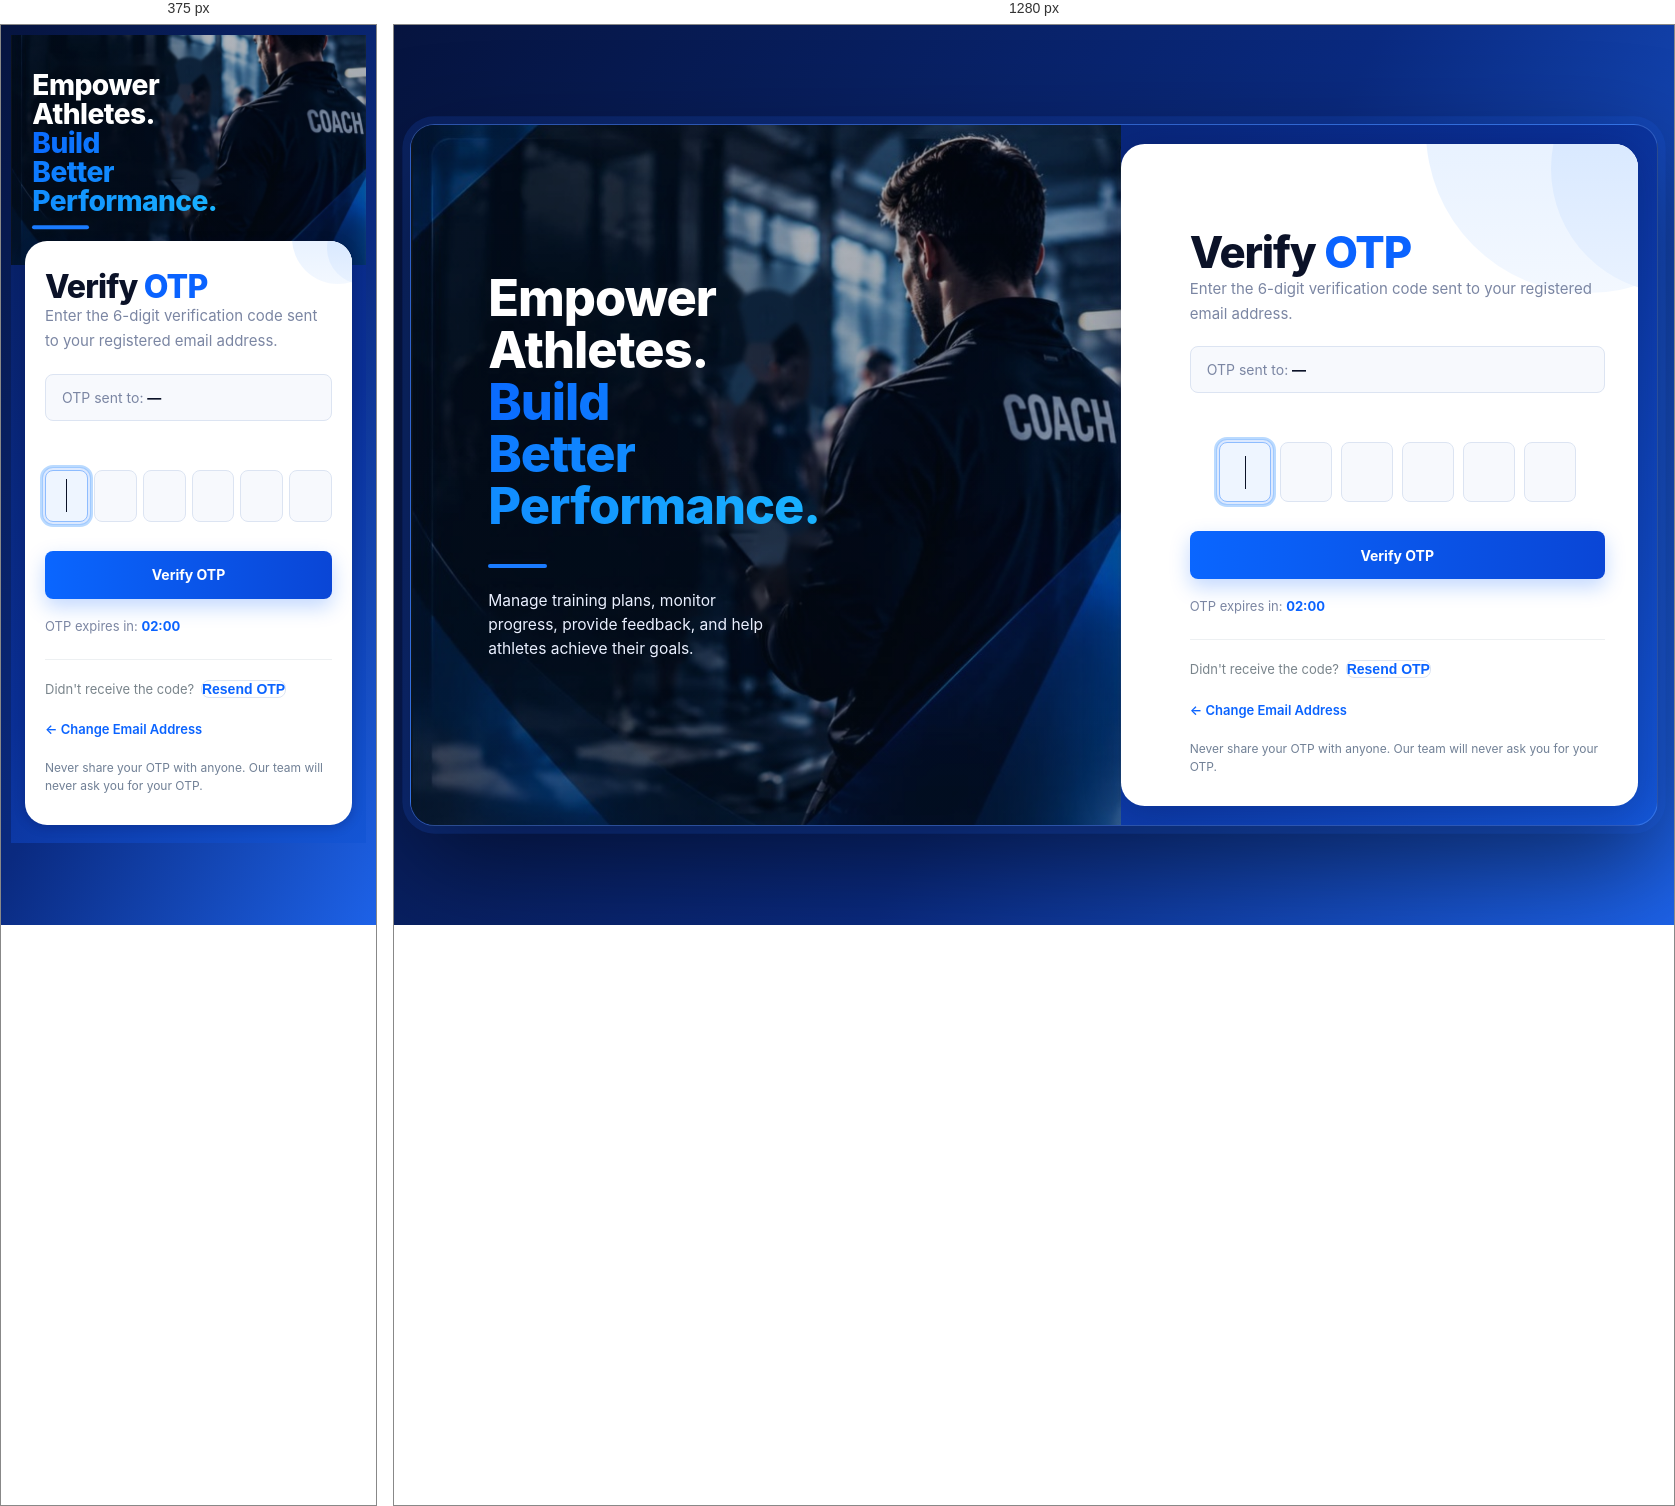
Rendered at 375 px and 1280 px, left to right.

<!-- file: verify.html -->
<!DOCTYPE html>
<html lang="en">

<head>

    <meta charset="UTF-8">
    <meta name="viewport" content="width=device-width, initial-scale=1.0">

    <title>Verify OTP | Fitness Performance Tracker</title>

    <!-- Google Font -->
    <link rel="preconnect" href="https://fonts.googleapis.com">
    <link rel="preconnect" href="https://fonts.gstatic.com" crossorigin>

    <link href="https://fonts.googleapis.com/css2?family=Inter:wght@400;500;600;700;800&family=Montserrat:wght@800&display=swap" rel="stylesheet">

    <!-- Page-specific CSS -->
    <link rel="stylesheet" href="../css/coach/coach-verify.css">
    <link rel="stylesheet" href="../css/common/verification-portal.css">

    <script src="../js/config.js"></script>
    <link rel="stylesheet" href="../css/common/app-theme.css">
    <link rel="stylesheet" href="../demo/auth.css">
    <link rel="stylesheet" href="../css/coach/coach-portal.css?v=6">

    <link rel="stylesheet" href="../css/coach/verify-style-1.css" />
</head>


<body data-portal-role="coach">

    <main class="auth">
        <section class="art">
            <div class="copy">
                <h2>Empower<br>Athletes.<br><span class="accent">Build<br>Better<br>Performance.</span></h2>
                <div class="bar"></div>
                <p>Manage training plans, monitor progress, provide feedback, and help athletes achieve their goals.</p>
            </div>
        </section>

        <section class="panel otp-panel">


        <!-- =================================================
             HEADING
        ================================================== -->

        <h1>
            Verify <span>OTP</span>
        </h1>


        <p class="description">
            Enter the 6-digit verification code
            sent to your registered email address.
        </p>


        <!-- =================================================
             EMAIL
        ================================================== -->

        <div class="email-display">

            OTP sent to:

            <strong id="userEmail">—</strong>

        </div>


        <!-- =================================================
             OTP INPUTS
        ================================================== -->

        <div class="otp-container">

            <input
                type="text"
                class="otp-input"
                maxlength="1"
                inputmode="numeric"
                autocomplete="one-time-code"
                autofocus
            >

            <input
                type="text"
                class="otp-input"
                maxlength="1"
                inputmode="numeric"
            >

            <input
                type="text"
                class="otp-input"
                maxlength="1"
                inputmode="numeric"
            >

            <input
                type="text"
                class="otp-input"
                maxlength="1"
                inputmode="numeric"
            >

            <input
                type="text"
                class="otp-input"
                maxlength="1"
                inputmode="numeric"
            >

            <input
                type="text"
                class="otp-input"
                maxlength="1"
                inputmode="numeric"
            >

        </div>


        <!-- =================================================
             VERIFY BUTTON
        ================================================== -->

        <button
            type="button"
            class="verify-button"
            id="verifyButton"
        >
            Verify OTP
        </button>


        <!-- =================================================
             TIMER
        ================================================== -->

        <div class="timer">

            OTP expires in:

            <span id="timer">
                02:00
            </span>

        </div>


        <!-- =================================================
             RESEND
        ================================================== -->

        <div class="resend">

            Didn't receive the code?

            <button
                type="button"
                id="resendButton"
                disabled
            >
                Resend OTP
            </button>

        </div>


        <!-- =================================================
             MESSAGE
        ================================================== -->

        <div
            id="message"
            class="message"
        ></div>


        <!-- =================================================
             CHANGE EMAIL
        ================================================== -->

        <a
            href="../shared/forgot-password.html"
            class="change-email"
        >
            ← Change Email Address
        </a>


        <!-- =================================================
             SECURITY
        ================================================== -->

        <div class="security-note">

            Never share your OTP with anyone.
            Our team will never ask you for your OTP.

        </div>

        </section>
    </main>


<script src="../js/coach/verify-script-1.js"></script>

</body>

</html>

/* @media block from coach-verify.css */
@media (max-width: 480px) {

    body {
        padding: 20px 15px;
    }


    .verification-page {
        min-height: calc(100vh - 40px);
    }


    .otp-card {
        max-width: 360px;

        padding: 24px 22px 25px;
    }


    .otp-card h1 {
        font-size: 25px;
    }


    .description {
        font-size: 12px;
    }


    .otp-container {
        gap: 6px;
    }


    .otp-input {
        width: 41px;
        height: 44px;
    }

}

/* @media block from coach-verify.css */
@media (max-width: 350px) {

    .otp-card {
        padding-left: 16px;
        padding-right: 16px;
    }


    .otp-container {
        gap: 4px;
    }


    .otp-input {
        width: 39px;
        height: 42px;
    }

}

/* @media block from verification-portal.css */
@media (max-width: 650px) {
    body { padding: 25px 15px; }
    .otp-card { padding: 38px 28px 30px; border-radius: 18px; }
    .otp-card h1 { font-size: 30px; }
}

/* @media block from verification-portal.css */
@media (max-width: 430px) {
    body { padding: 18px 12px; }
    .otp-card { padding: 32px 20px 26px; border-radius: 16px; }
    .otp-card h1 { font-size: 27px; }
    .otp-container { gap: 5px; }
    .otp-container .otp-input { width: 43px; height: 56px; }
    #otpForm > .otp-input { letter-spacing: 8px; }
}

/* @media block from app-theme.css */
@media (max-width: 600px) {
    .standalone-form .quick-actions > .btn,
    .standalone-form .footer-right > .btn {
        flex: 1 1 100%;
    }
}

/* @media block from app-theme.css */
@media (max-width: 850px) {
    .page-container,
    .signup-page,
    body > div.relative {
        flex: 0 1 auto;
        margin: auto;
    }

    .form-container {
        padding: 32px;
    }
}

/* @media block from app-theme.css */
@media (max-width: 540px) {
    body,
    body.bg-slate-900 {
        padding: 14px;
    }

    .page-container,
    .signup-page,
    body > div.relative {
        border-radius: 18px;
    }

    .form-container,
    .otp-card,
    .card,
    .waiting-container {
        padding: 28px 20px;
    }
}

/* @media block from app-theme.css */
@media (max-width: 850px) {
    body {
        padding: 24px 16px;
    }

    .page-container,
    .signup-page,
    body > div.relative {
        width: min(100%, 620px);
        min-height: auto;
        grid-template-columns: 1fr;
    }

    .brand-section,
    .signup-page > .brand-section,
    body > div.relative > div:first-child {
        min-height: 250px;
        padding: 32px;
    }

    .brand-section h1 {
        font-size: 34px;
    }

    .logo {
        margin-bottom: 24px;
    }

    .login-section,
    .signup-section,
    body > div.relative > div:last-child {
        padding: 34px;
    }
}

/* @media block from app-theme.css */
@media (max-width: 540px) {
    body {
        padding: 14px;
    }

    .page-container,
    .signup-page,
    body > div.relative {
        border-radius: 16px;
    }

    .brand-section,
    .signup-page > .brand-section,
    body > div.relative > div:first-child {
        min-height: 215px;
        padding: 24px;
    }

    .brand-section h1 {
        font-size: 30px;
    }

    .brand-section p {
        font-size: 14px;
    }

    .login-section,
    .signup-section,
    body > div.relative > div:last-child {
        padding: 26px 20px;
    }

    .login-card h2,
    .signup-header h2 {
        font-size: 27px;
    }

    .otp-card,
    .card,
    .waiting-container,
    .form-container {
        padding: 28px 20px;
        border-radius: 16px;
    }

    .otp-card h1,
    .card h1,
    .form-header h1,
    .waiting-container h1 {
        font-size: 26px;
    }

    .otp-container {
        gap: 5px;
    }

    .otp-container .otp-input {
        flex-basis: 42px;
        width: 42px;
        max-width: 42px;
        height: 52px;
    }
}

/* @media block from auth.css */
@media (max-width:860px){
  html,body{overflow:auto;height:auto}
  body{display:block;padding:0}
  .auth{--u:3.4cqw;width:100%;aspect-ratio:auto;border-radius:0;border:0;overflow:visible;box-shadow:none}
  .art{position:relative;width:100%;height:60vw;min-height:230px}
  .copy{left:6cqw;top:50%;transform:translateY(-50%)}
  .copy h2{font-size:clamp(1.5rem,7.5vw,2.4rem)}
  .copy p{display:none}
  .panel{position:relative;inset:auto;width:auto;margin:-24px 14px 18px;padding:28px 20px 30px;border-radius:22px}
  .panel>*,form,.sub,.or,.alt,.back{width:100%}
  .panel h1{font-size:2rem}.sub{font-size:.95rem}
  label.lbl,.row,.row a,.or,.alt,.back{font-size:.9rem}
  .field input{height:50px;font-size:1rem}.btn{height:52px;font-size:1rem}.alt{height:48px}
  .row input[type=checkbox]{width:22px;height:22px}
  .eye{width:38px;height:38px}.eye svg{width:20px;height:20px}.btn svg{width:18px;height:18px}
}

/* @media block from coach-portal.css */
@media (max-width: 760px) {
    body[data-portal-role="coach"] {
        align-items: flex-start;
        padding: 16px;
        background-attachment: scroll;
    }

    body[data-portal-role="coach"] > div.relative {
        min-height: 0;
    }

    body[data-portal-role="coach"] > div.relative > div:first-child {
        min-height: 260px;
    }
}

/* @media block from coach-portal.css */
@media (max-width: 420px) {
    body[data-portal-role="coach"] {
        padding: 10px;
    }

    body[data-portal-role="coach"] > div.relative {
        border-radius: 0;
    }

    body[data-portal-role="coach"] .otp-container {
        gap: 6px;
    }

    body[data-portal-role="coach"] .otp-card {
        padding: 28px 20px;
    }
}

/* @media block from coach-portal.css */
@media (max-width: 860px) {
    body[data-portal-role="coach"] .coach-signup-panel,
    body[data-portal-role="coach"] .waiting-panel {
        align-items: center;
        padding: 28px 20px 30px;
    }

    body[data-portal-role="coach"] :is(.coach-signup-content, .waiting-panel > *, .waiting-panel .status-box, .waiting-panel .back-button) {
        width: 100%;
    }

    body[data-portal-role="coach"] .coach-signup-panel h2 {
        font-size: 1.8rem;
    }

    body[data-portal-role="coach"] .coach-signup-panel form label,
    body[data-portal-role="coach"] .coach-signup-panel .text-center > p {
        font-size: .9rem;
    }

    body[data-portal-role="coach"] .coach-signup-panel input:not([type="checkbox"]) {
        min-height: 48px;
        padding: 0 14px;
        font-size: 1rem;
    }

    body[data-portal-role="coach"] .coach-signup-panel #signupButton,
    body[data-portal-role="coach"] .waiting-panel .back-button {
        min-height: 52px;
        font-size: 1rem;
    }

    body[data-portal-role="coach"] .waiting-panel h1 {
        font-size: 2rem;
    }

    body[data-portal-role="coach"] .waiting-panel .waiting-icon {
        flex: 0 0 54px;
        width: 54px;
        height: 54px;
    }

    body[data-portal-role="coach"] .waiting-panel .sub,
    body[data-portal-role="coach"] .waiting-panel .info {
        font-size: .95rem;
    }
}